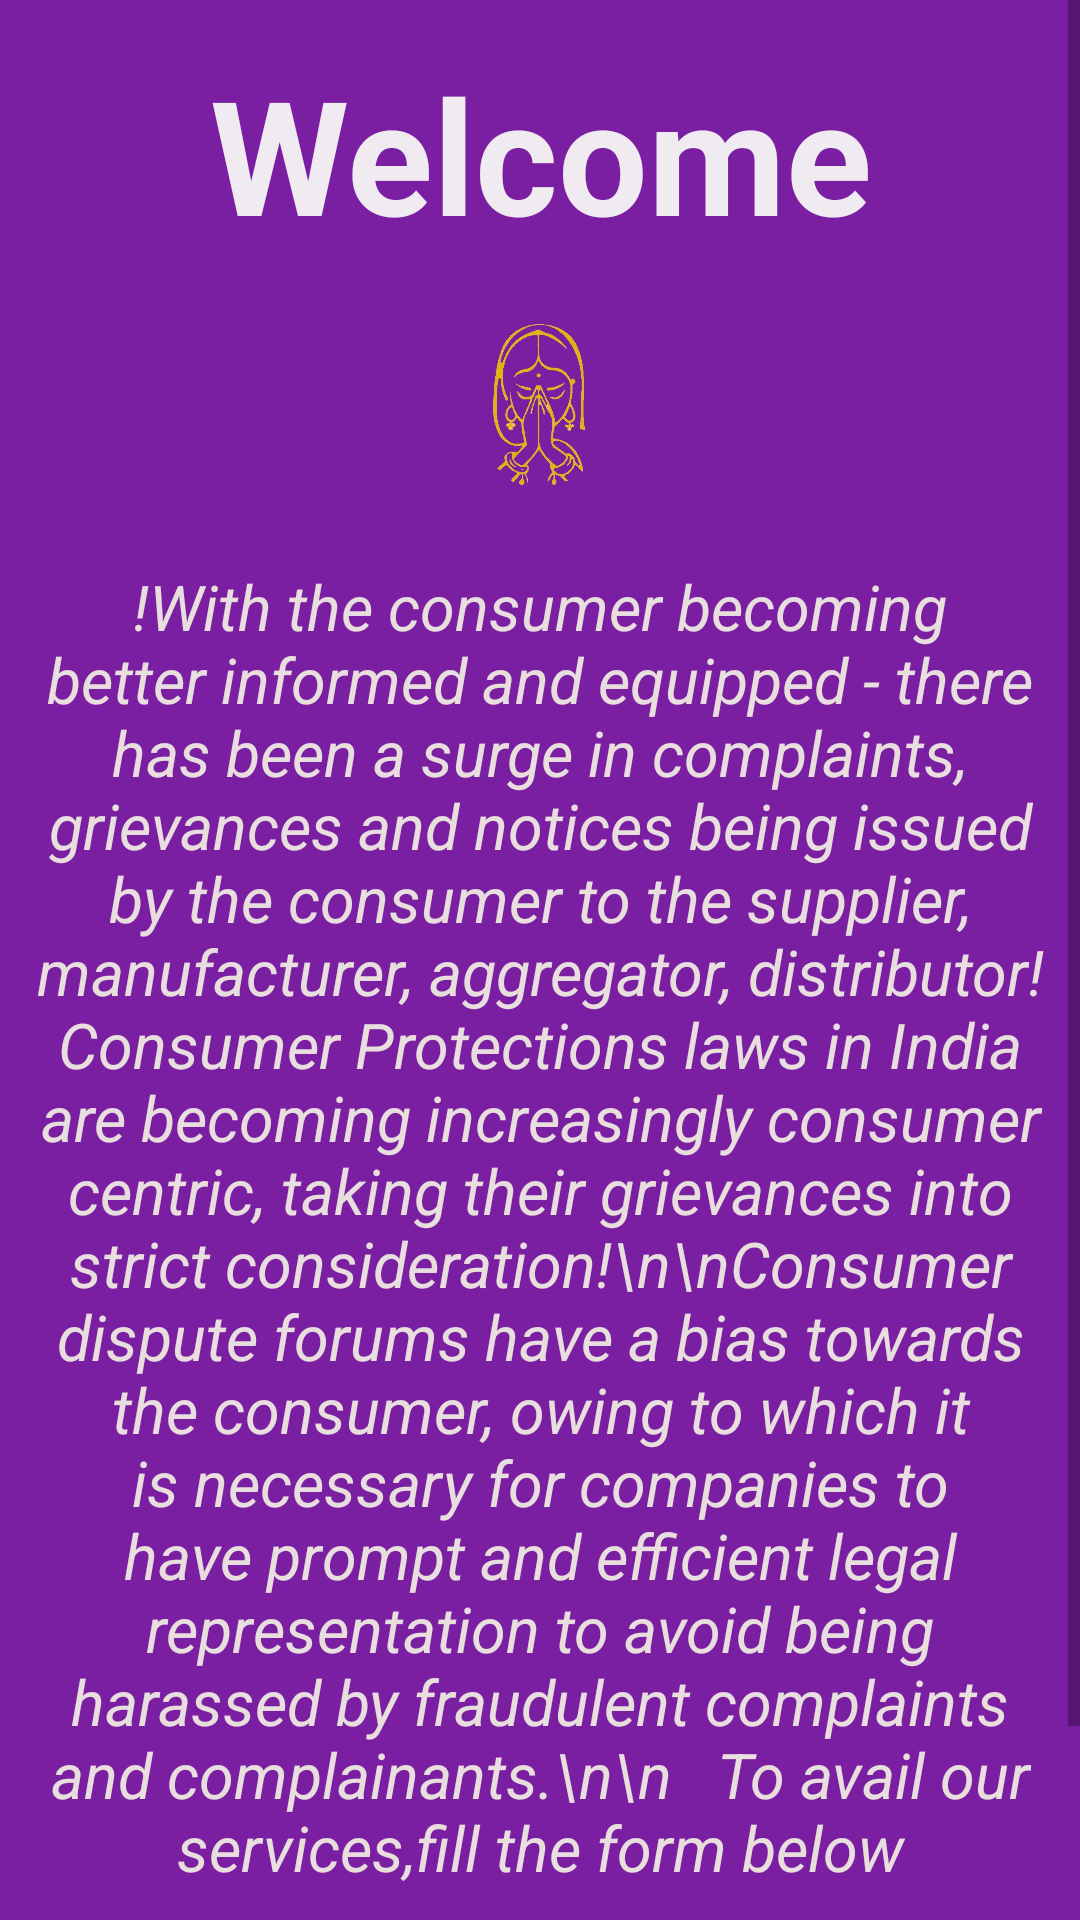

Write the Android layout XML for this screen, with the resource values it uses.
<!-- AndroidManifest.xml: application theme Theme.LegalHelp -->
<!-- res/layout/fragment_home.xml -->
<?xml version="1.0" encoding="utf-8"?>
<FrameLayout xmlns:android="http://schemas.android.com/apk/res/android"
    xmlns:app="http://schemas.android.com/apk/res-auto"
    xmlns:tools="http://schemas.android.com/tools"
    android:id="@+id/container"
    android:layout_width="match_parent"
    android:layout_height="match_parent"
    android:background="#7B1FA2"
    tools:context=".HomeFragment">


    <ScrollView
        android:layout_width="match_parent"
        android:layout_height="wrap_content">

        <androidx.constraintlayout.widget.ConstraintLayout
            android:layout_width="match_parent"
            android:layout_height="match_parent"
            android:orientation="vertical">

            <TextView
                android:id="@+id/textView"
                android:layout_width="match_parent"
                android:layout_height="103dp"
                android:layout_gravity="center_horizontal"
                android:layout_weight="1"
                android:gravity="center"
                android:text="Welcome"
                android:textColor="#F0EAF1"
                android:textSize="53dp"
                android:textStyle="bold"
                app:layout_constraintEnd_toEndOf="parent"
                app:layout_constraintStart_toStartOf="parent"
                app:layout_constraintTop_toTopOf="parent" />

            <ImageView
                android:id="@+id/imageView9"
                android:layout_width="match_parent"
                android:layout_height="65dp"
                android:src="@drawable/welc"
                app:layout_constraintEnd_toEndOf="parent"
                app:layout_constraintStart_toStartOf="parent"
                app:layout_constraintTop_toBottomOf="@+id/textView" />

            <TextView
                android:id="@+id/textView2"
                android:layout_width="match_parent"
                android:layout_height="482dp"
                android:layout_weight="1"
                android:gravity="center"
                android:text="!With the consumer becoming better informed and equipped - there has been a surge in complaints, grievances and notices being issued by the consumer to the supplier, manufacturer, aggregator, distributor! Consumer Protections laws in India are becoming increasingly consumer centric, taking their grievances into strict consideration!\n\nConsumer dispute forums have a bias towards the consumer, owing to which it is necessary for companies to have prompt and efficient legal representation to avoid being harassed by fraudulent complaints and complainants.\n\n   To avail our services,fill the form below"
                android:textColor="#E8DEDE"
                android:textSize="21sp"
                android:textStyle="italic"
                app:layout_constraintEnd_toEndOf="parent"
                app:layout_constraintHorizontal_bias="0.0"
                app:layout_constraintStart_toStartOf="parent"
                app:layout_constraintTop_toBottomOf="@+id/imageView9" />

            <Button
                android:id="@+id/fillform1"
                android:layout_width="227dp"
                android:layout_height="62dp"
                android:layout_gravity="center"
                android:layout_weight="1"
                android:backgroundTint="#FBC02D"
                android:gravity="center"
                android:padding="12dp"
                android:text="Fiill Form -> -> ->"
                app:iconPadding="8dp"
                app:layout_constraintBottom_toBottomOf="parent"
                app:layout_constraintEnd_toEndOf="parent"
                app:layout_constraintStart_toStartOf="parent"
                app:layout_constraintTop_toBottomOf="@+id/textView2"
                app:layout_constraintVertical_bias="1.0" />
        </androidx.constraintlayout.widget.ConstraintLayout>
    </ScrollView>


</FrameLayout>
<!-- resources referenced by this layout -->
<resources>
  <!-- drawable welc: jpg bitmap (drawable-v24, 30512 bytes) -->
  <style name="Theme.LegalHelp" parent="Theme.MaterialComponents.DayNight.NoActionBar">
          
          <item name="colorPrimary">@color/purple_500</item>
          <item name="colorPrimaryVariant">@color/purple_700</item>
          <item name="colorOnPrimary">@color/white</item>
          
          <item name="colorSecondary">@color/teal_200</item>
          <item name="colorSecondaryVariant">@color/teal_700</item>
          <item name="colorOnSecondary">@color/black</item>
          
          <item name="android:statusBarColor" tools:targetApi="l">?attr/colorPrimaryVariant</item>
          
      </style>
  <color name="purple_500">#FF6200EE</color>
  <color name="purple_700">#FF3700B3</color>
  <color name="white">#FFFFFFFF</color>
  <color name="teal_200">#FF03DAC5</color>
  <color name="teal_700">#FF018786</color>
  <color name="black">#FF000000</color>
</resources>
